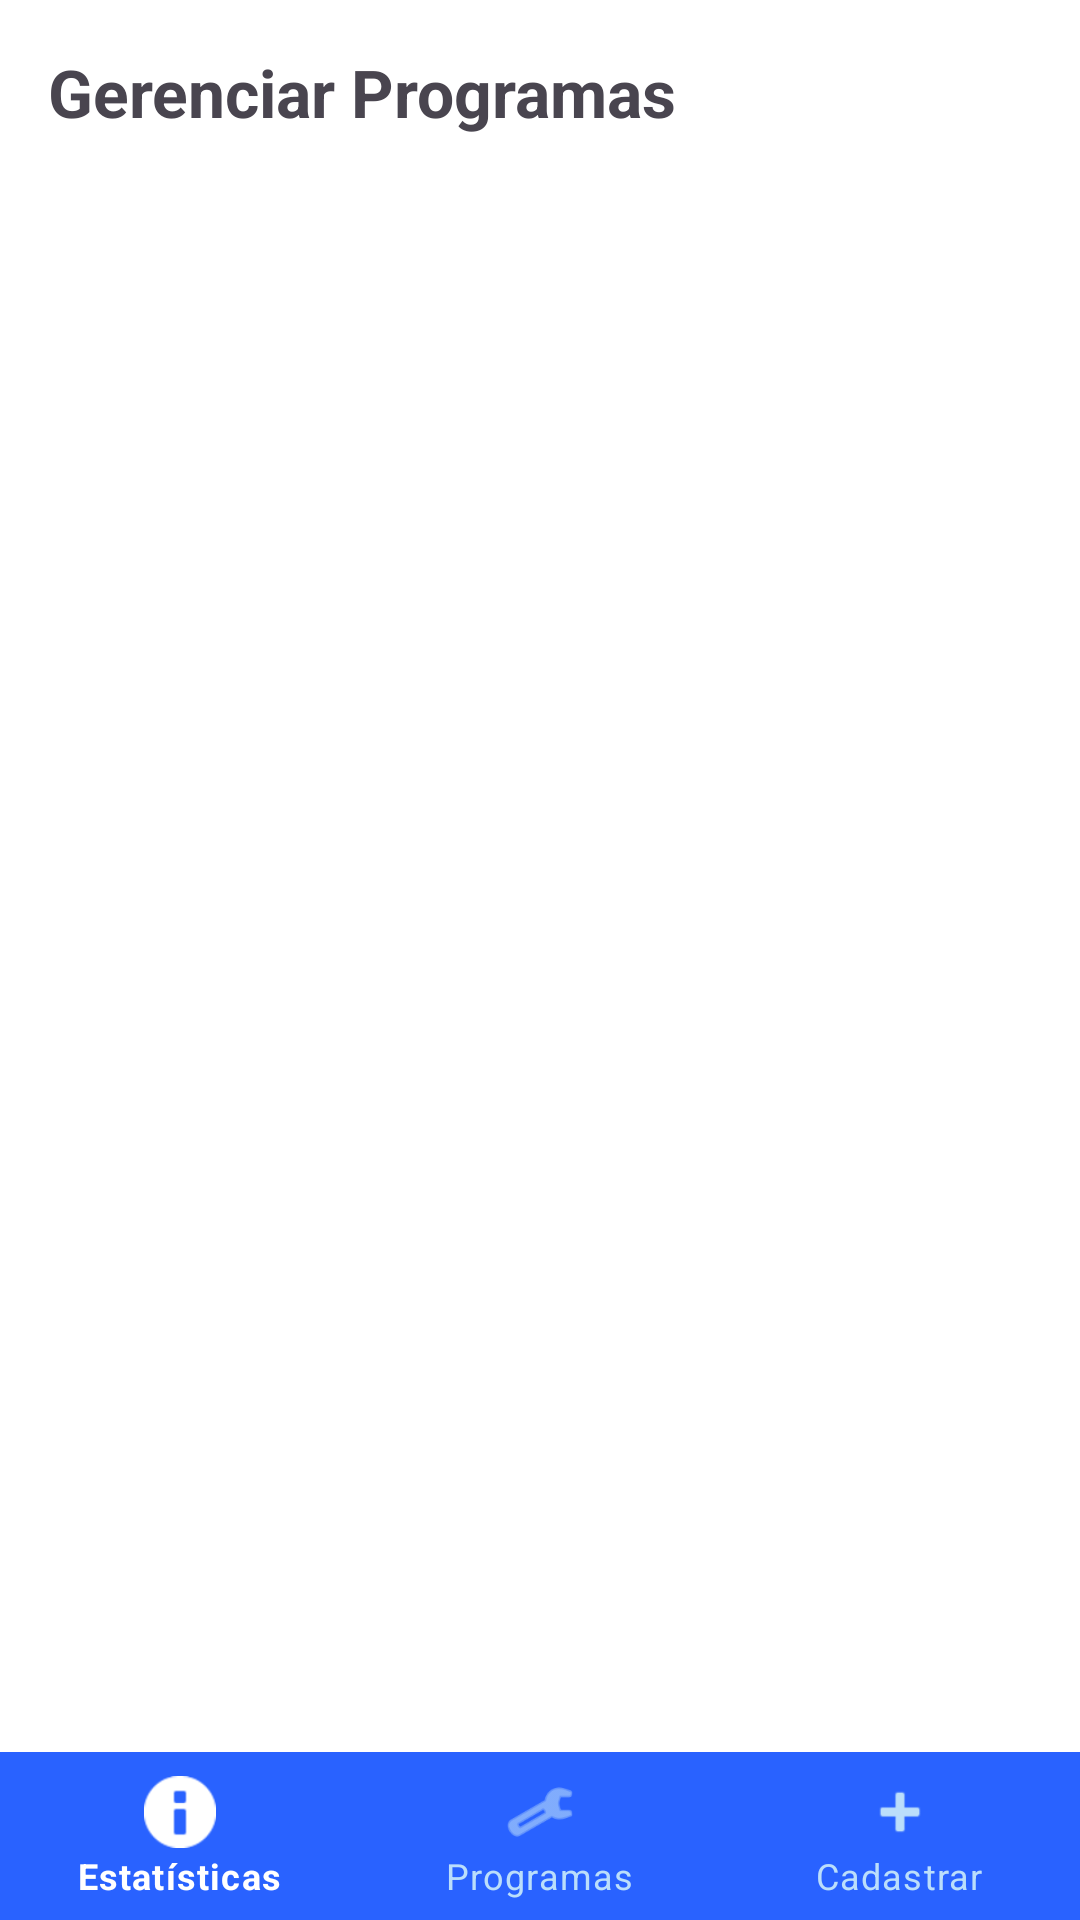

Layout XML and referenced resources for this Android screen:
<!-- AndroidManifest.xml: application theme Theme.Avaliacao_1 -->
<!-- res/layout/activity_gerenciar_programas.xml -->
<LinearLayout xmlns:android="http://schemas.android.com/apk/res/android"
    xmlns:app="http://schemas.android.com/apk/res-auto"
    android:orientation="vertical"
    android:background="@android:color/white"
    android:layout_width="match_parent"
    android:layout_height="match_parent">

    <TextView
        android:text="Gerenciar Programas"
        android:textSize="22sp"
        android:textStyle="bold"
        android:padding="16dp"
        android:layout_width="match_parent"
        android:layout_height="wrap_content"/>

    <androidx.recyclerview.widget.RecyclerView
        android:id="@+id/recycler_admin_programas"
        android:layout_width="match_parent"
        android:layout_height="0dp"
        android:layout_weight="1"/>

    <com.google.android.material.bottomnavigation.BottomNavigationView
        android:id="@+id/adminBottomNavigation"
        android:layout_width="match_parent"
        android:layout_height="wrap_content"
        app:menu="@menu/menu_admin"
        style="@style/BottomNavStyle"/>
</LinearLayout>
<!-- resources referenced by this layout -->
<resources>
  <style name="BottomNavStyle" parent="Widget.MaterialComponents.BottomNavigationView.Colored">
          <item name="backgroundTint">#2962FF</item> 
          <item name="itemIconTint">@color/bottom_nav_item_color</item>
          <item name="itemTextColor">@color/bottom_nav_item_color</item>
      </style>
  <style name="Theme.Avaliacao_1" parent="Base.Theme.Avaliacao_1" />
  <style name="Base.Theme.Avaliacao_1" parent="Theme.Material3.DayNight.NoActionBar">
          
          
      </style>
</resources>
